Photos from the image-classification dataset "dataset" in the GitHub repository Synizter/asagao-classification. Its 2 classes are: asagao morning glory flower, not asagao.

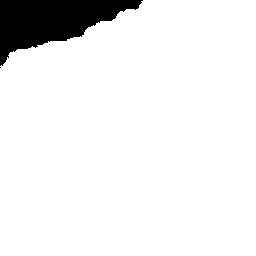
Label: asagao morning glory flower

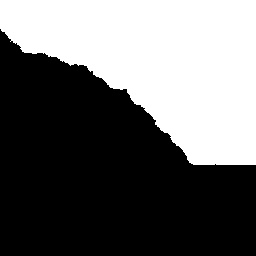
Label: asagao morning glory flower

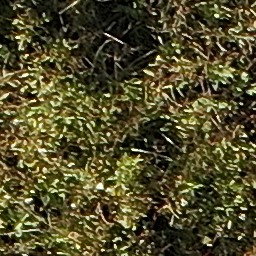
Label: not asagao

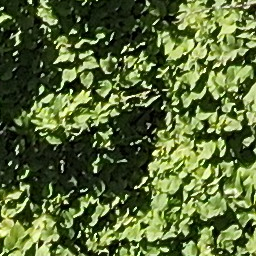
Label: asagao morning glory flower

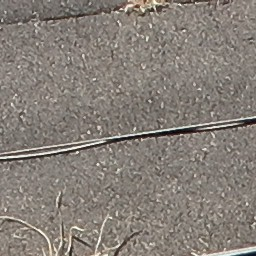
Label: not asagao

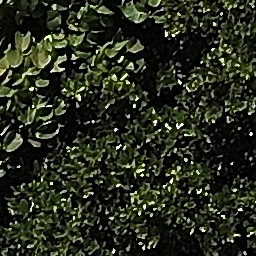
Label: not asagao
